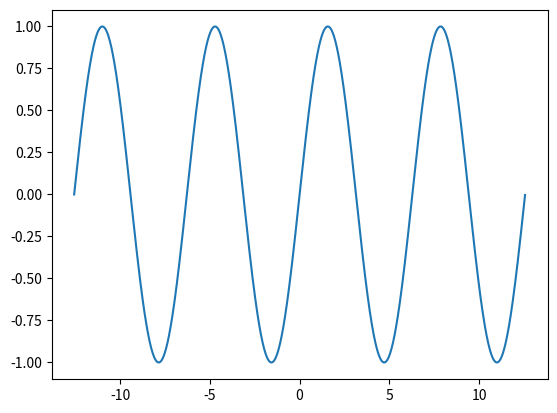

Reproduce this figure in Python.
import matplotlib.pyplot as pl
import numpy as np
import matplotlib.animation as an

fig = pl.figure()
ax = fig.gca()

x = np.arange(-4 * np.pi, 4 * np.pi, 0.01)
y = np.sin(x)

line, = ax.plot(x, y)

def update(i):
    line.set_ydata(i / 50.0 * np.sin(x))

ani = an.FuncAnimation(fig, update, 50, interval=10)

# ani.save('sine.mp4')
pl.show()